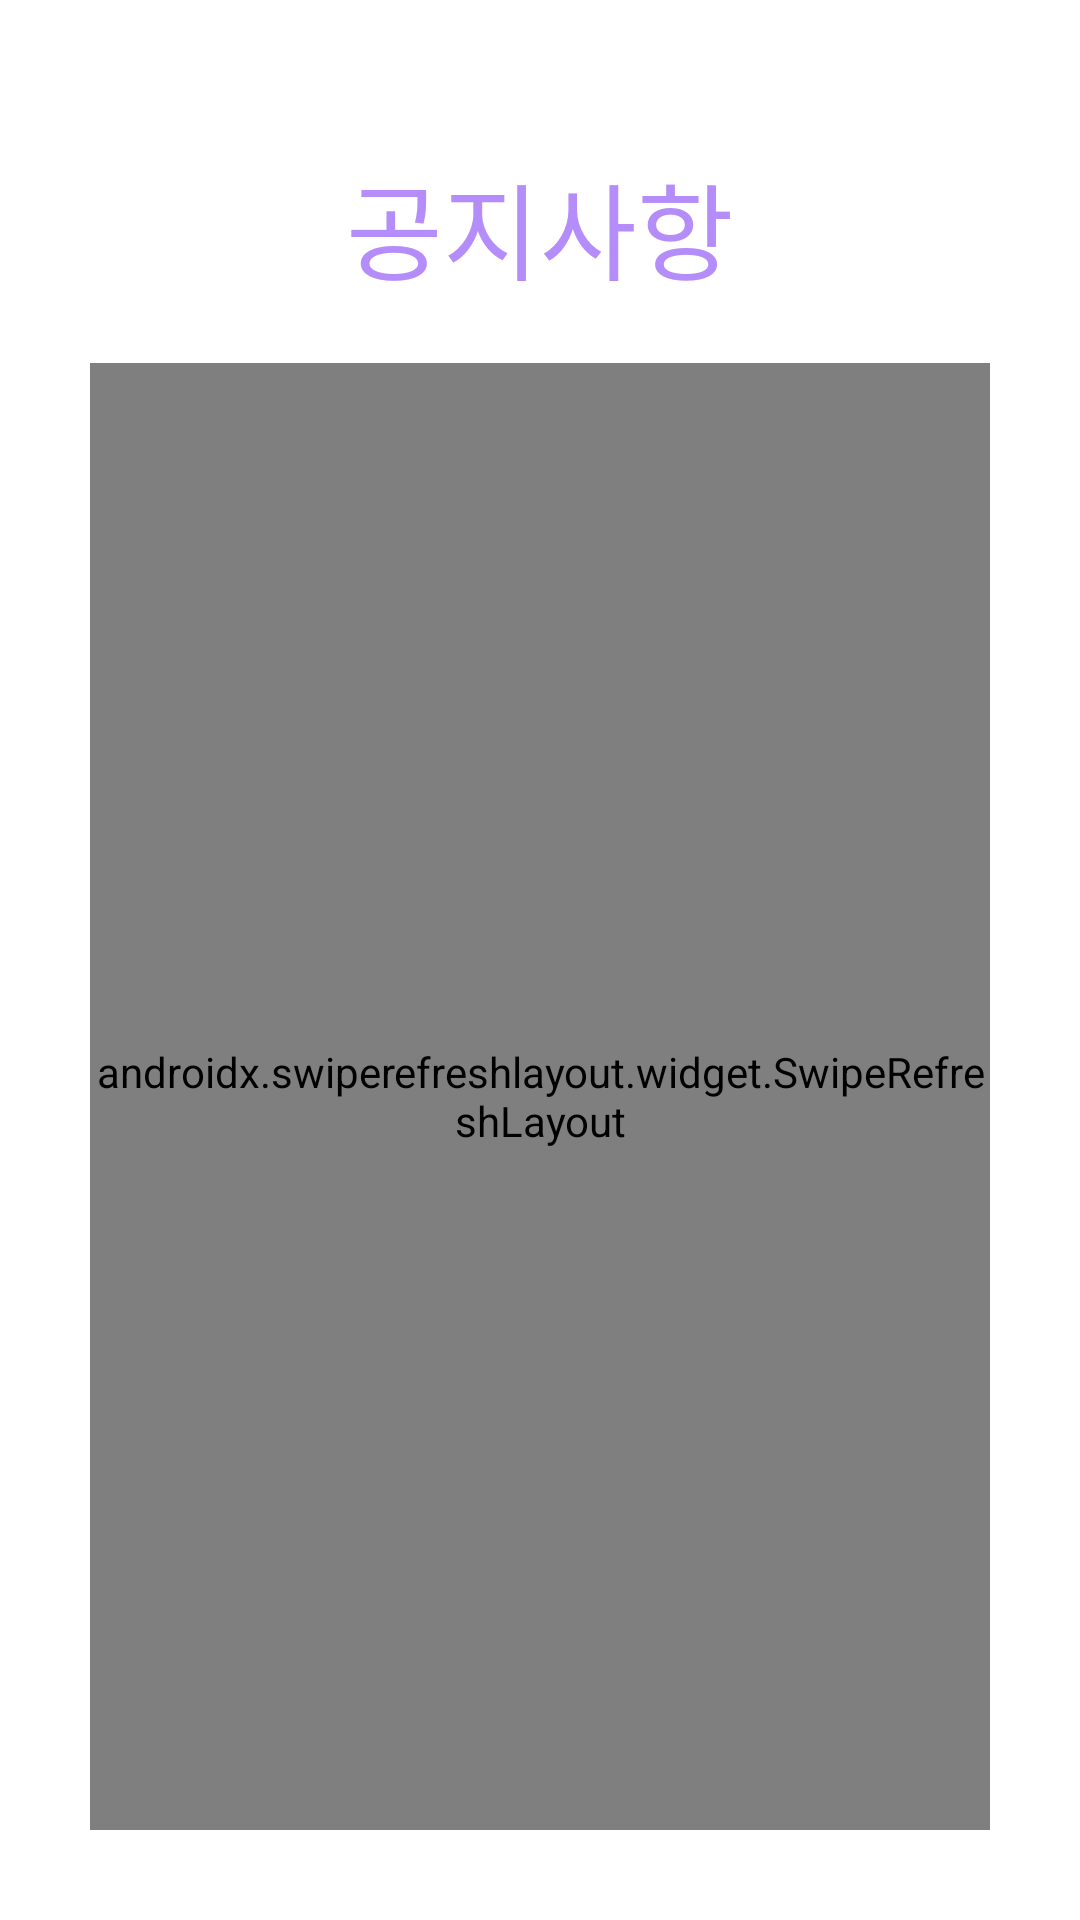

Produce the Android XML layout that renders to this screen, including the resource entries it uses.
<!-- AndroidManifest.xml: application theme Theme.Waang -->
<!-- res/layout/activity_notice.xml -->
<?xml version="1.0" encoding="utf-8"?>
<LinearLayout xmlns:android="http://schemas.android.com/apk/res/android"
    xmlns:tools="http://schemas.android.com/tools"
    android:layout_width="match_parent"
    android:layout_height="match_parent"
    android:orientation ="vertical"
    android:padding="30dp"
    tools:context=".Notice">

    <TextView
        android:id="@+id/listCrawling"
        android:layout_width="wrap_content"
        android:layout_height="wrap_content"
        android:layout_gravity="center"
        android:layout_margin="20dp"
        android:fontFamily="@font/jua"
        android:gravity="center_horizontal"
        android:text="공지사항"
        android:textColor="#B58DFA"
        android:textSize="35dp"></TextView>

    <androidx.swiperefreshlayout.widget.SwipeRefreshLayout
        android:id="@+id/refresh"
        android:layout_width="match_parent"
        android:layout_height="match_parent">
        <ListView
            android:id="@+id/noticeCrawlingList"
            android:layout_width="match_parent"
            android:layout_height="match_parent"
            android:layout_gravity="center_horizontal"/>
    </androidx.swiperefreshlayout.widget.SwipeRefreshLayout>

    <Button
        android:id="@+id/crawlingBtn"
        android:layout_width="wrap_content"
        android:layout_height="wrap_content"
        android:text="공지사항 새로 불러오기"
        android:layout_marginTop="30dp"
        android:layout_gravity="center_horizontal"/>



</LinearLayout>
<!-- resources referenced by this layout -->
<resources>
  <style name="Theme.Waang" parent="Theme.MaterialComponents.DayNight.DarkActionBar">
          
          <item name="colorPrimary">@color/purple_500</item>
          <item name="colorPrimaryVariant">@color/purple_700</item>
          <item name="colorOnPrimary">@color/white</item>
          
          <item name="colorSecondary">@color/teal_200</item>
          <item name="colorSecondaryVariant">@color/teal_700</item>
          <item name="colorOnSecondary">@color/black</item>
          
          <item name="android:statusBarColor" tools:targetApi="l">?attr/colorPrimaryVariant</item>
          
      </style>
  <!-- not gathered from this repository: default colours our renderer supplied (Android Studio template values) -->
  <color name="purple_500">#FF6200EE</color>
  <color name="purple_700">#FF3700B3</color>
  <color name="teal_200">#FF03DAC5</color>
  <color name="teal_700">#FF018786</color>
  <color name="black">#FF000000</color>
  <color name="white">#FFFFFFFF</color>
</resources>
